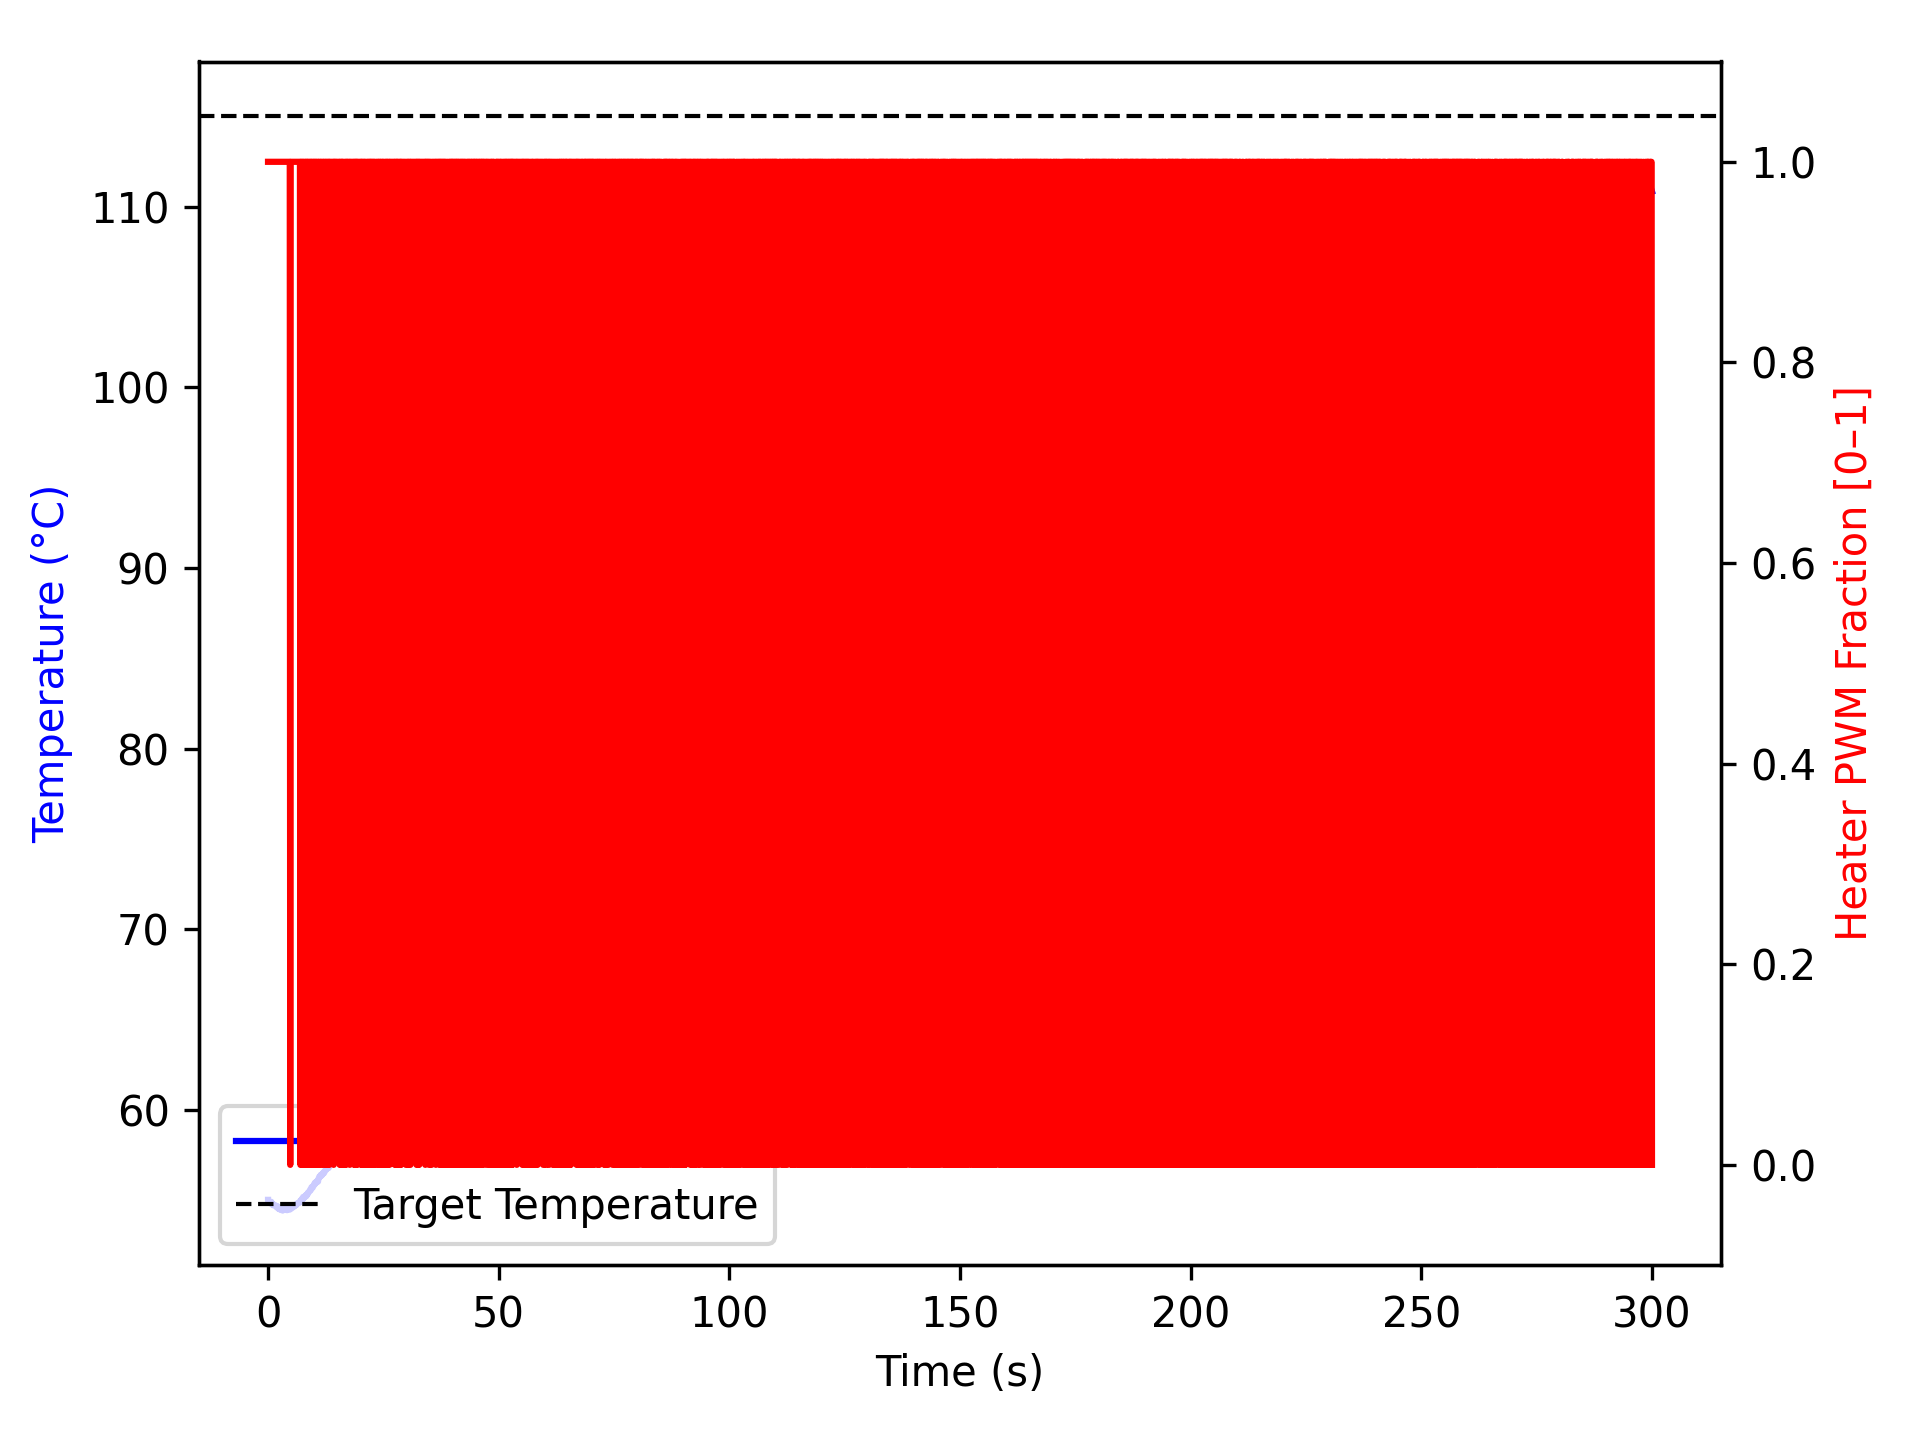

Data behind this chart, as committed beside it:
time_ms, temperature, heater
1, 55.02, 1.0
1, 54.98, 1.0
102, 54.95, 1.0
204, 54.88, 1.0
305, 54.91, 1.0
406, 54.91, 1.0
506, 54.88, 1.0
606, 54.88, 1.0
706, 54.91, 1.0
806, 54.77, 1.0
906, 54.81, 1.0
1007, 54.77, 1.0
1107, 54.72, 1.0
1207, 54.74, 1.0
1308, 54.74, 1.0
1408, 54.74, 1.0
1508, 54.73, 1.0
1610, 54.7, 1.0
1711, 54.68, 1.0
1811, 54.62, 1.0
1911, 54.63, 1.0
2011, 54.67, 1.0
2111, 54.56, 1.0
2211, 54.61, 1.0
2311, 54.52, 1.0
2411, 54.52, 1.0
2511, 54.49, 1.0
2611, 54.5, 1.0
2711, 54.55, 1.0
2811, 54.48, 1.0
2911, 54.52, 1.0
3012, 54.45, 1.0
3112, 54.43, 1.0
3212, 54.49, 1.0
3313, 54.45, 1.0
3413, 54.52, 1.0
3513, 54.49, 1.0
3614, 54.47, 1.0
3714, 54.48, 1.0
3814, 54.52, 1.0
3915, 54.49, 1.0
4015, 54.48, 1.0
4115, 54.45, 1.0
4215, 54.49, 1.0
4315, 54.52, 1.0
4415, 54.54, 1.0
4515, 54.52, 1.0
4615, 54.49, 1.0
4715, 54.48, 1.0
4815, 54.59, 0.0
4915, 54.55, 1.0
5015, 54.57, 1.0
5115, 54.55, 1.0
5215, 54.57, 1.0
5316, 54.62, 1.0
5416, 54.63, 1.0
5516, 54.67, 1.0
5617, 54.7, 1.0
5717, 54.65, 1.0
5817, 54.7, 1.0
... 2,933 more rows
